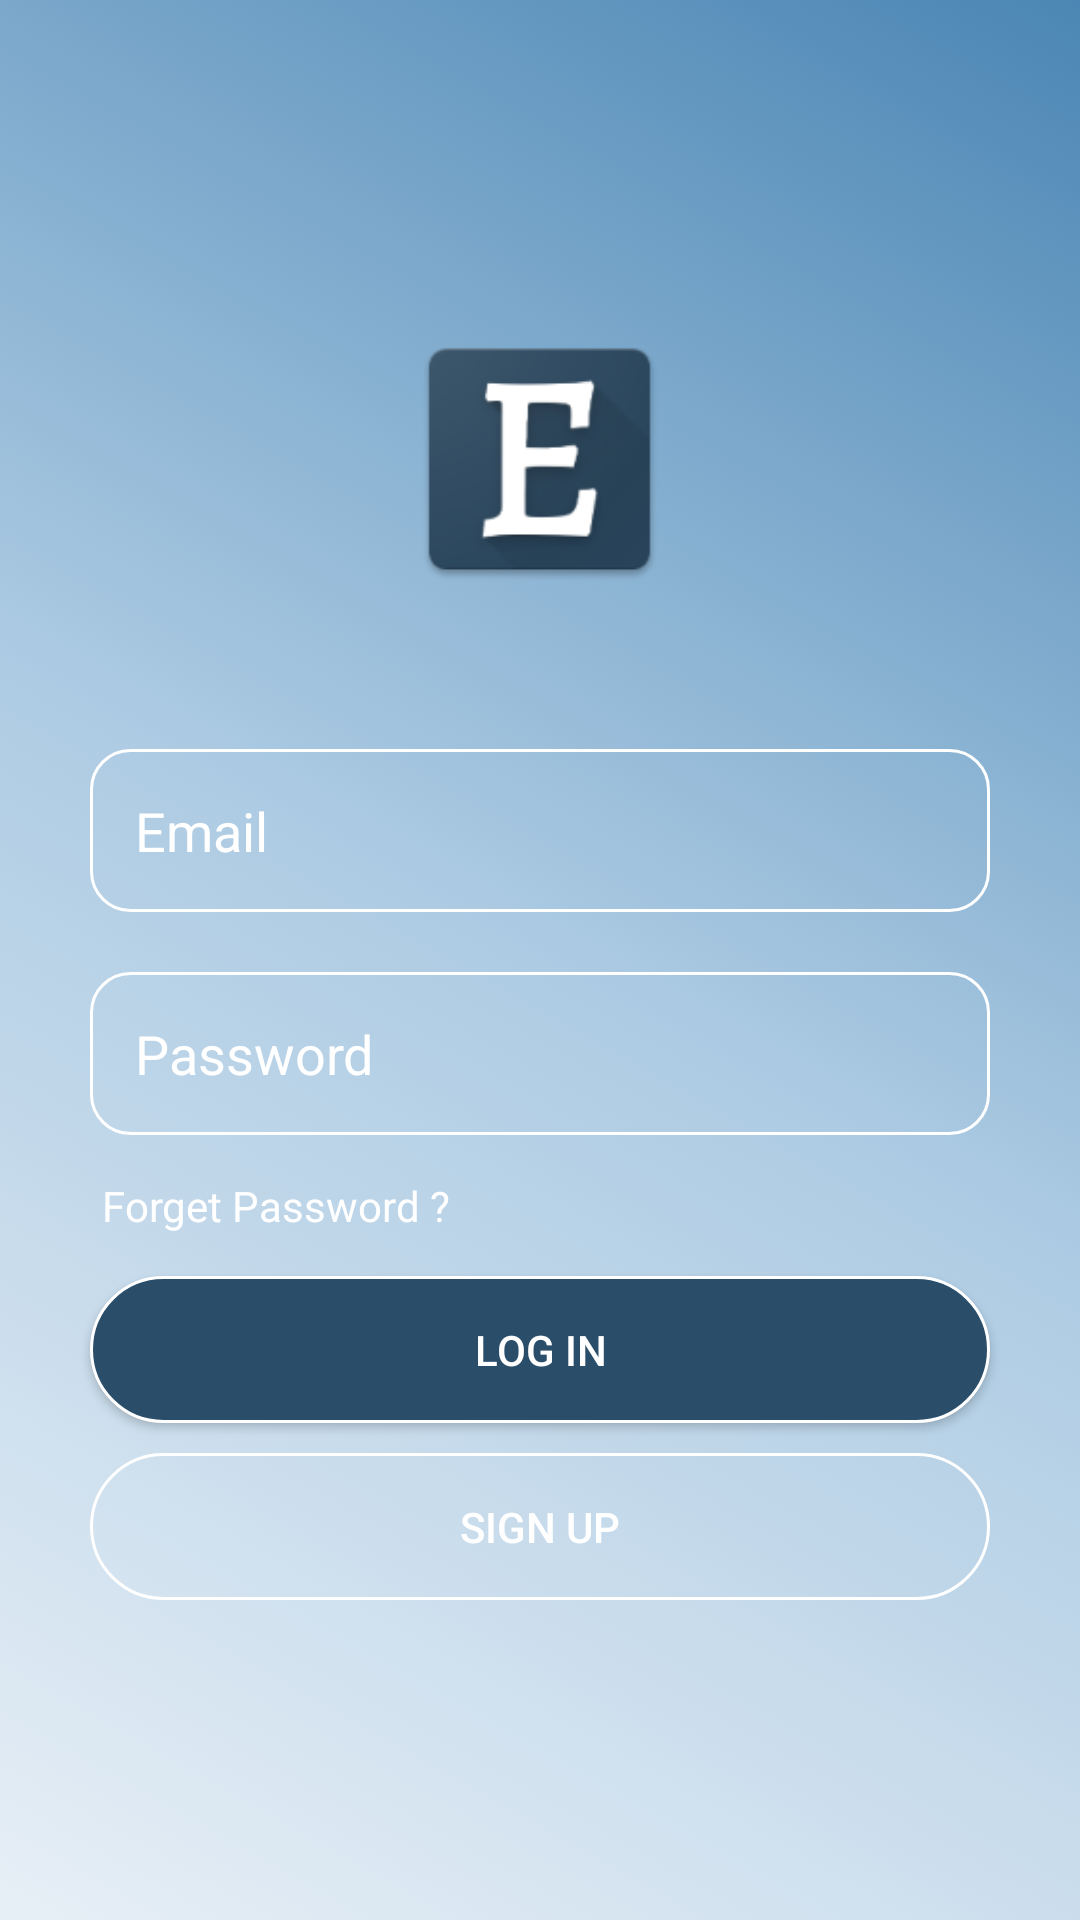

The Android layout XML behind this screen, and the referenced resources:
<!-- AndroidManifest.xml: application theme AppTheme -->
<!-- res/layout/activity_login.xml -->
<?xml version="1.0" encoding="utf-8"?>
<LinearLayout xmlns:android="http://schemas.android.com/apk/res/android"
    xmlns:app="http://schemas.android.com/apk/res-auto"
    xmlns:tools="http://schemas.android.com/tools"
    android:layout_width="match_parent"
    android:layout_height="match_parent"
    tools:context="com.evento.evento.Login"
    android:orientation="vertical"
    android:gravity="center"
    android:padding="20dp"
    android:background="@drawable/background_color"
    android:weightSum="1">


    <ImageView
        android:id="@+id/imageView"
        android:layout_width="93dp"
        android:layout_height="wrap_content"
        android:layout_marginBottom="30dp"
        android:gravity="center_horizontal"
        android:scaleType="fitCenter"
        android:src="@mipmap/ic_launcher_logo"
        android:layout_weight="0.30" />

    <EditText
        android:id="@+id/etEmail_login"
        android:layout_width="match_parent"
        android:layout_height="wrap_content"
        android:layout_margin="10dp"
        android:padding="15dp"
        android:background="@drawable/shapeemail"
        android:drawablePadding="10dp"
        android:hint="Email"
        android:inputType="textEmailAddress"
        android:textColor="@color/white"
        android:textColorHint="@color/white"
        android:textColorHighlight="@color/white"
        />

    <EditText
        android:id="@+id/etPassword_login"
        android:layout_width="match_parent"
        android:layout_height="wrap_content"
        android:layout_margin="10dp"
        android:padding="15dp"
        android:background="@drawable/shapeemail"
        android:drawablePadding="10dp"
        android:hint="Password"
        android:inputType="textPassword"
        android:textColor="@color/white"
        android:textColorHint="@color/white"
        android:textColorHighlight="@color/white" />


        <TextView
            android:id="@+id/tvForget"
            android:layout_width="match_parent"
            android:layout_height="wrap_content"
            android:text="Forget Password ?"
            android:layout_marginRight="10dp"
            android:layout_marginLeft="10dp"
            android:layout_marginBottom="10dp"
            android:layout_marginTop="0dp"
            android:textColor="@color/white"
            android:drawablePadding="6dp"
            android:padding="4dp" />

    <Button
        android:id="@+id/button_1"
        android:layout_width="match_parent"
        android:layout_height="wrap_content"
        android:text="Log In"
        android:shadowColor="@android:color/transparent"
        android:padding="15dp"
        android:layout_marginRight="10dp"
        android:layout_marginLeft="10dp"
        android:layout_marginBottom="10dp"
        android:layout_marginTop="0dp"
        android:background="@drawable/shapelogin"/>

    <Button
        android:id="@+id/button_2"
        android:layout_width="match_parent"
        android:layout_height="wrap_content"
        android:text="Sign Up"
        android:shadowColor="@android:color/transparent"
        android:padding="15dp"
        android:layout_marginRight="10dp"
        android:layout_marginLeft="10dp"
        android:layout_marginBottom="10dp"
        android:layout_marginTop="0dp"
        android:background="@drawable/shapesignup"
        android:textColor="@color/white" />


</LinearLayout>
<!-- resources referenced by this layout -->
<resources>
  <!-- drawable background_color (drawable) -->
  <?xml version="1.0" encoding="UTF-8"?>
  <selector xmlns:android="http://schemas.android.com/apk/res/android">
      <item>
          <shape>
              <gradient
                  android:startColor="#e7eff6"
                  android:centerColor="#adcbe3"
                  android:endColor="#4b86b4"
                  android:angle="45"/>
          </shape>
      </item>
  </selector>
  <!-- drawable shapeemail (drawable) -->
  <?xml version="1.0" encoding="utf-8"?>
  <shape
      xmlns:android="http://schemas.android.com/apk/res/android"
      android:shape="rectangle">
  
      <solid
          android:color="@android:color/transparent">
      </solid>
  
      <corners
          android:radius="13dp">
      </corners>
  
      <stroke
          android:width="1dp"
          android:color="#FFF">
      </stroke>
  
      <padding
          android:top="0dp"
          android:right="20dp"
          android:left="20dp"
          android:bottom="0dp">
      </padding>
  
  </shape>
  <!-- drawable shapelogin (drawable) -->
  <?xml version="1.0" encoding="utf-8"?>
  <shape
      xmlns:android="http://schemas.android.com/apk/res/android"
      android:shape="rectangle">
  
      <solid
          android:color="#2a4d69">
      </solid>
  
      <corners
          android:radius="25dp">
      </corners>
  
      <stroke
          android:width="1dp"
          android:color="#FFF">
      </stroke>
  
      <padding
          android:top="0dp"
          android:right="10dp"
          android:left="10dp"
          android:bottom="0dp">
      </padding>
  
  </shape>
  <!-- drawable shapesignup (drawable) -->
  <?xml version="1.0" encoding="utf-8"?>
  <shape
  xmlns:android="http://schemas.android.com/apk/res/android"
  android:shape="rectangle">
  
  <solid
      android:color="@color/signupColor">
  </solid>
  
  <corners
      android:radius="25dp">
  </corners>
  
  <stroke
      android:width="1dp"
      android:color="#FFF">
  </stroke>
  
  <padding
      android:top="0dp"
      android:right="10dp"
      android:left="10dp"
      android:bottom="0dp">
  </padding>
  
  </shape>
  <!-- mipmap ic_launcher_logo: png bitmap (mipmap-hdpi, 4263 bytes) -->
  <style name="AppTheme" parent="Theme.AppCompat.NoActionBar">
          
          <item name="colorPrimary">#2a4d69</item>
          <item name="colorPrimaryDark">#2a4d69</item>
          <item name="colorAccent">#ffffff</item>
      </style>
  <!-- not gathered from this repository: default colours our renderer supplied (Android Studio template values) -->
  <color name="white">#FFFFFFFF</color>
</resources>
